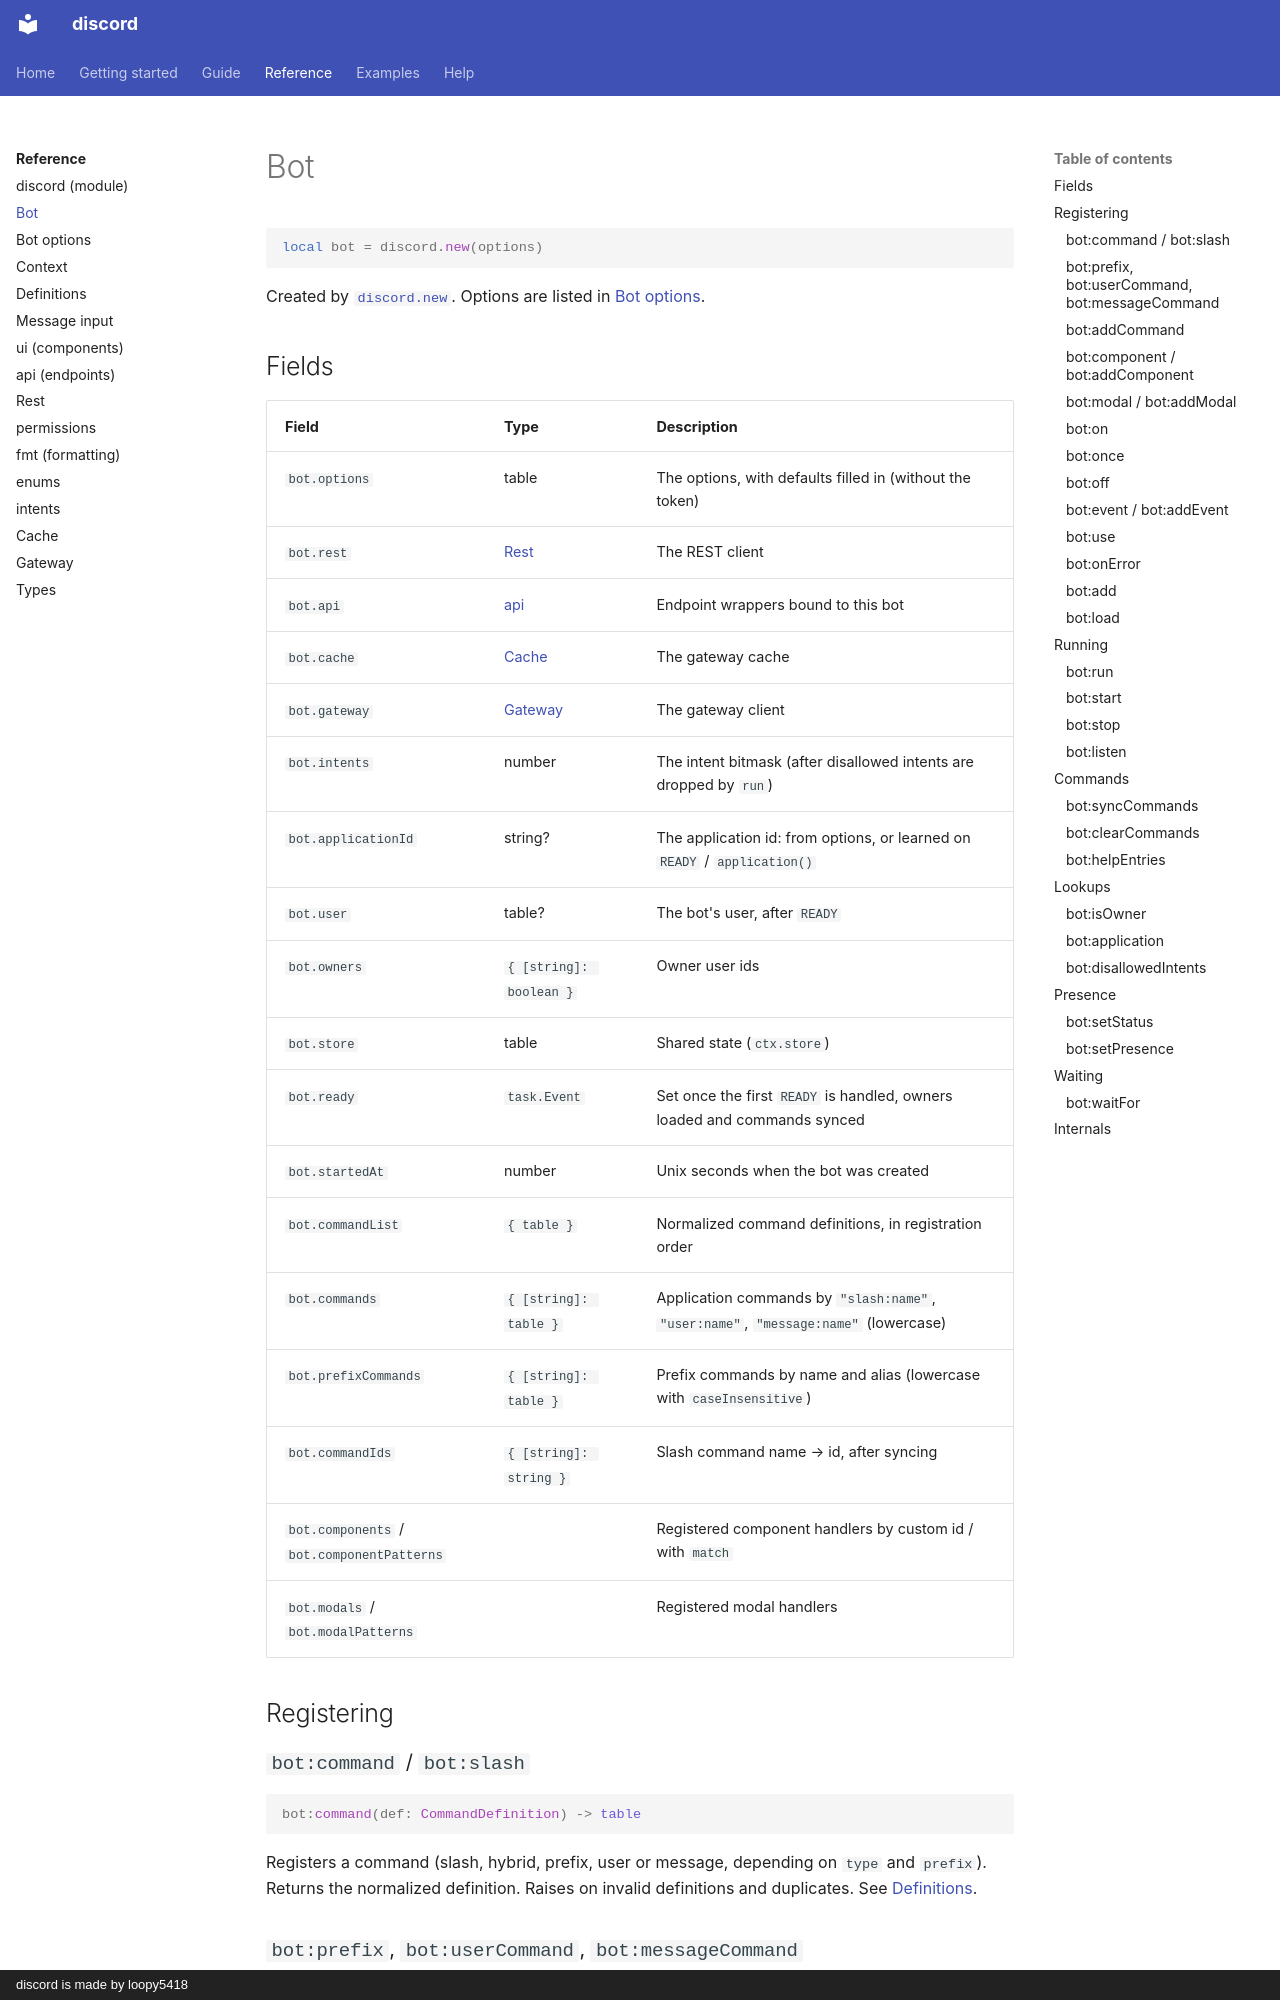

repository: loopy5418/discord-docs · page: reference/bot/index.html · generator: mkdocs · copyright: discord is made by loopy5418

# Bot

```luau
local bot = discord.new(options)
```

Created by [`discord.new`](module.md#discordnew). Options are listed in [Bot options](bot-options.md).

## Fields

| Field | Type | Description |
| --- | --- | --- |
| `bot.options` | table | The options, with defaults filled in (without the token) |
| `bot.rest` | [Rest](rest.md) | The REST client |
| `bot.api` | [api](api.md) | Endpoint wrappers bound to this bot |
| `bot.cache` | [Cache](cache.md) | The gateway cache |
| `bot.gateway` | [Gateway](gateway.md) | The gateway client |
| `bot.intents` | number | The intent bitmask (after disallowed intents are dropped by `run`) |
| `bot.applicationId` | string? | The application id: from options, or learned on `READY` / `application()` |
| `bot.user` | table? | The bot's user, after `READY` |
| `bot.owners` | `{ [string]: boolean }` | Owner user ids |
| `bot.store` | table | Shared state (`ctx.store`) |
| `bot.ready` | `task.Event` | Set once the first `READY` is handled, owners loaded and commands synced |
| `bot.startedAt` | number | Unix seconds when the bot was created |
| `bot.commandList` | `{ table }` | Normalized command definitions, in registration order |
| `bot.commands` | `{ [string]: table }` | Application commands by `"slash:name"`, `"user:name"`, `"message:name"` (lowercase) |
| `bot.prefixCommands` | `{ [string]: table }` | Prefix commands by name and alias (lowercase with `caseInsensitive`) |
| `bot.commandIds` | `{ [string]: string }` | Slash command name → id, after syncing |
| `bot.components` / `bot.componentPatterns` | | Registered component handlers by custom id / with `match` |
| `bot.modals` / `bot.modalPatterns` | | Registered modal handlers |

## Registering

### `bot:command` / `bot:slash`

```luau
bot:command(def: CommandDefinition) -> table
```

Registers a command (slash, hybrid, prefix, user or message, depending on `type` and `prefix`). Returns the normalized definition. Raises on invalid definitions and duplicates. See [Definitions](definitions.md#commanddefinition).

### `bot:prefix`, `bot:userCommand`, `bot:messageCommand`

```luau
bot:prefix(def) -> table          -- type = "prefix"
bot:userCommand(def) -> table     -- type = "user"
bot:messageCommand(def) -> table  -- type = "message"
```
